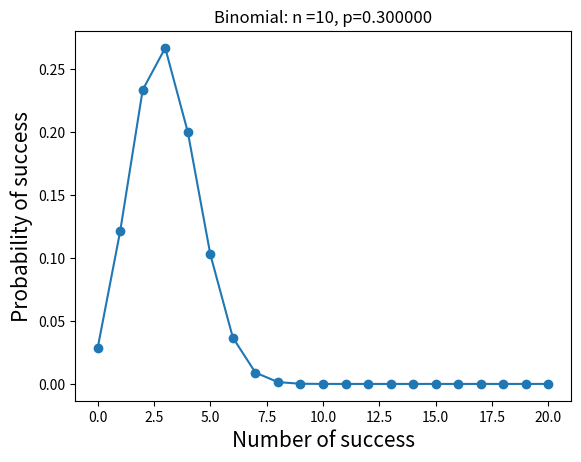

This figure's Python source:
import numpy as np
import scipy.stats as stats
import matplotlib.pyplot as plt


def mypltSetting(xLabelName,xFontsize,yLabelName,yFontsize,titleName):
    plt.title(titleName)
    plt.xlabel(xLabelName,fontsize=xFontsize)
    plt.ylabel(yLabelName,fontsize=yFontsize)


n = 10
p = 0.3
k = np.arange(0,21)
binomial = stats.binom.pmf(k,n,p)
print(binomial)

plt.plot(k,binomial,'o-')

titleName='Binomial: n =%i, p=%2f'%(n,p)

mypltSetting(xLabelName='Number of success',xFontsize=15,yLabelName='Probability of success',yFontsize=15,titleName=titleName)

plt.show()